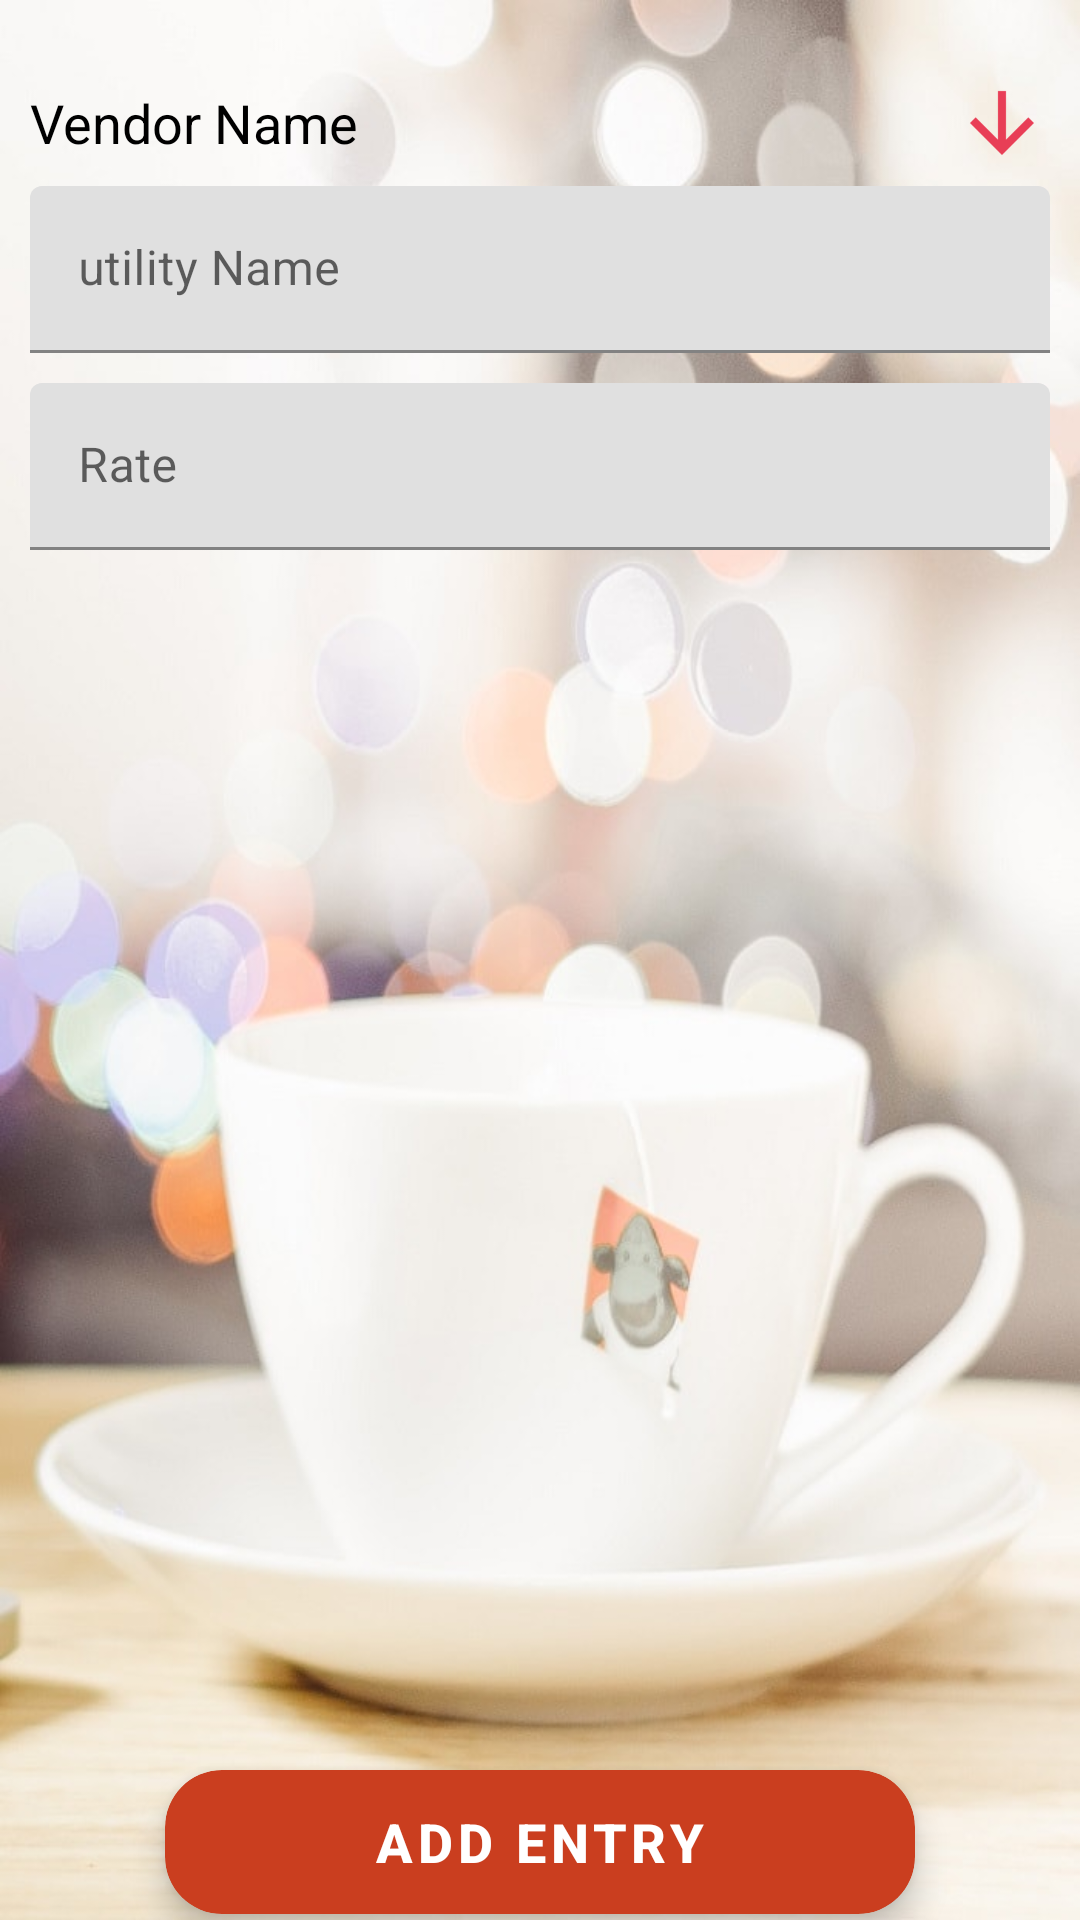

Produce the Android XML layout that renders to this screen, including the resource entries it uses.
<!-- AndroidManifest.xml: fallback theme Theme.MaterialComponents.DayNight.NoActionBar -->
<!-- res/layout/fragment_add_utility.xml -->
<?xml version="1.0" encoding="utf-8"?>
<RelativeLayout xmlns:android="http://schemas.android.com/apk/res/android"
    xmlns:tools="http://schemas.android.com/tools"
    android:layout_width="match_parent"
    android:layout_height="match_parent"
    xmlns:app="http://schemas.android.com/apk/res-auto"
    android:layout_marginTop="?attr/actionBarSize"
    android:paddingRight="10dp"
    android:paddingLeft="10dp"
    android:background="@drawable/teabackg"
    tools:context=".AddUtilityFragment">

    
    <ScrollView
        android:layout_width="match_parent"
        android:layout_height="match_parent"
        android:layout_above="@+id/cardview"
        android:layout_marginBottom="3dp"
        android:layout_marginTop="15dp">

        <RelativeLayout
            android:layout_width="match_parent"
            android:layout_height="match_parent">


            <LinearLayout
                android:id="@+id/layout1"
                android:layout_width="match_parent"
                android:layout_height="wrap_content"
                android:layout_alignParentStart="true"
                android:layout_marginTop="10dp"
                android:orientation="horizontal"
                android:weightSum="2">

                <TextView
                    android:id="@+id/textView3"
                    android:layout_width="match_parent"
                    android:layout_height="wrap_content"
                    android:layout_weight="1"
                    android:textSize="18sp"
                    android:layout_gravity="center"
                    android:textColor="@color/colorblack"
                    android:text="@string/vendorname" />

                <Spinner
                    android:id="@+id/spinner3"
                    android:layout_width="match_parent"
                    android:layout_height="wrap_content"
                    android:layout_weight="1"
                    android:popupBackground="@color/colorwhit"
                    android:background="@drawable/spinner_border"
                    android:layout_gravity="center"/>
            </LinearLayout>

            <android.support.design.widget.TextInputLayout
                android:id="@+id/textinput1"
                android:layout_width="match_parent"
                android:layout_height="wrap_content"
                android:layout_alignStart="@+id/textviews"
                android:layout_marginTop="5dp"
                app:hintTextAppearance="@style/AppTheme.TextFloatLabelAppearance2"
                android:layout_below="@+id/layout1">

                <android.support.design.widget.TextInputEditText
                    android:id="@+id/textutility"
                    android:layout_width="match_parent"
                    android:layout_height="wrap_content"
                    android:hint="@string/utilityname"
                    android:inputType="text"
                    android:textColor="@color/colorblack" />
            </android.support.design.widget.TextInputLayout>

            <android.support.design.widget.TextInputLayout
                android:id="@+id/textinput2"
                android:layout_width="match_parent"
                android:layout_height="wrap_content"
                android:layout_alignParentStart="true"
                android:layout_below="@+id/textinput1"
                app:hintTextAppearance="@style/AppTheme.TextFloatLabelAppearance2"
                android:layout_marginTop="10dp">

                <android.support.design.widget.TextInputEditText
                    android:id="@+id/textprice"
                    android:layout_width="match_parent"
                    android:layout_height="wrap_content"
                    android:hint="@string/rate"
                    android:inputType="number"
                    android:textColor="@color/colorblack" />
            </android.support.design.widget.TextInputLayout>


        </RelativeLayout>
    </ScrollView>

    <android.support.v7.widget.CardView
        android:id="@+id/cardview"
        android:layout_width="250dp"
        android:layout_height="wrap_content"
        android:layout_alignParentBottom="true"
        android:layout_centerInParent="true"
        android:layout_marginBottom="2dp"
        android:background="@color/colorblack"
        app:cardBackgroundColor="@color/colorcardback"
        app:cardCornerRadius="19dp"
        app:cardElevation="6dp">

        <Button
            android:id="@+id/button2"
            android:layout_width="match_parent"
            android:layout_height="wrap_content"
            android:background="@android:color/transparent"
            android:text="@string/vender_button"
            android:textAlignment="center"
            android:textColor="@color/colorwhit"
            android:textSize="18dp"
            android:textStyle="bold" />
    </android.support.v7.widget.CardView>

</RelativeLayout>
<!-- resources referenced by this layout -->
<resources>
  <color name="colorblack">#000000</color>
  <color name="colorcardback">#ca3e1f</color>
  <color name="colorwhit">#FFFFFF</color>
  <!-- drawable spinner_border (drawable) -->
  <?xml version="1.0" encoding="utf-8"?>
  <selector xmlns:android="http://schemas.android.com/apk/res/android">
      <item><layer-list>
          
          <item ><bitmap android:gravity="right|center" android:src="@drawable/ic_action_darrowred" />
          </item>
      </layer-list></item>
  </selector>
  <!-- drawable teabackg: jpg bitmap (drawable, 60559 bytes) -->
  <string name="rate">Rate</string>
  <string name="utilityname">utility Name</string>
  <string name="vender_button">Add Entry</string>
  <string name="vendorname">Vendor Name</string>
  <style name="AppTheme.TextFloatLabelAppearance2" parent="TextAppearance.Design.Hint">
          
          <item name="android:textColor">#262525</item>
          <item name="android:textSize">17sp</item>
      </style>
  <!-- drawable ic_action_darrowred: png bitmap (drawable-hdpi, 432 bytes) -->
</resources>
